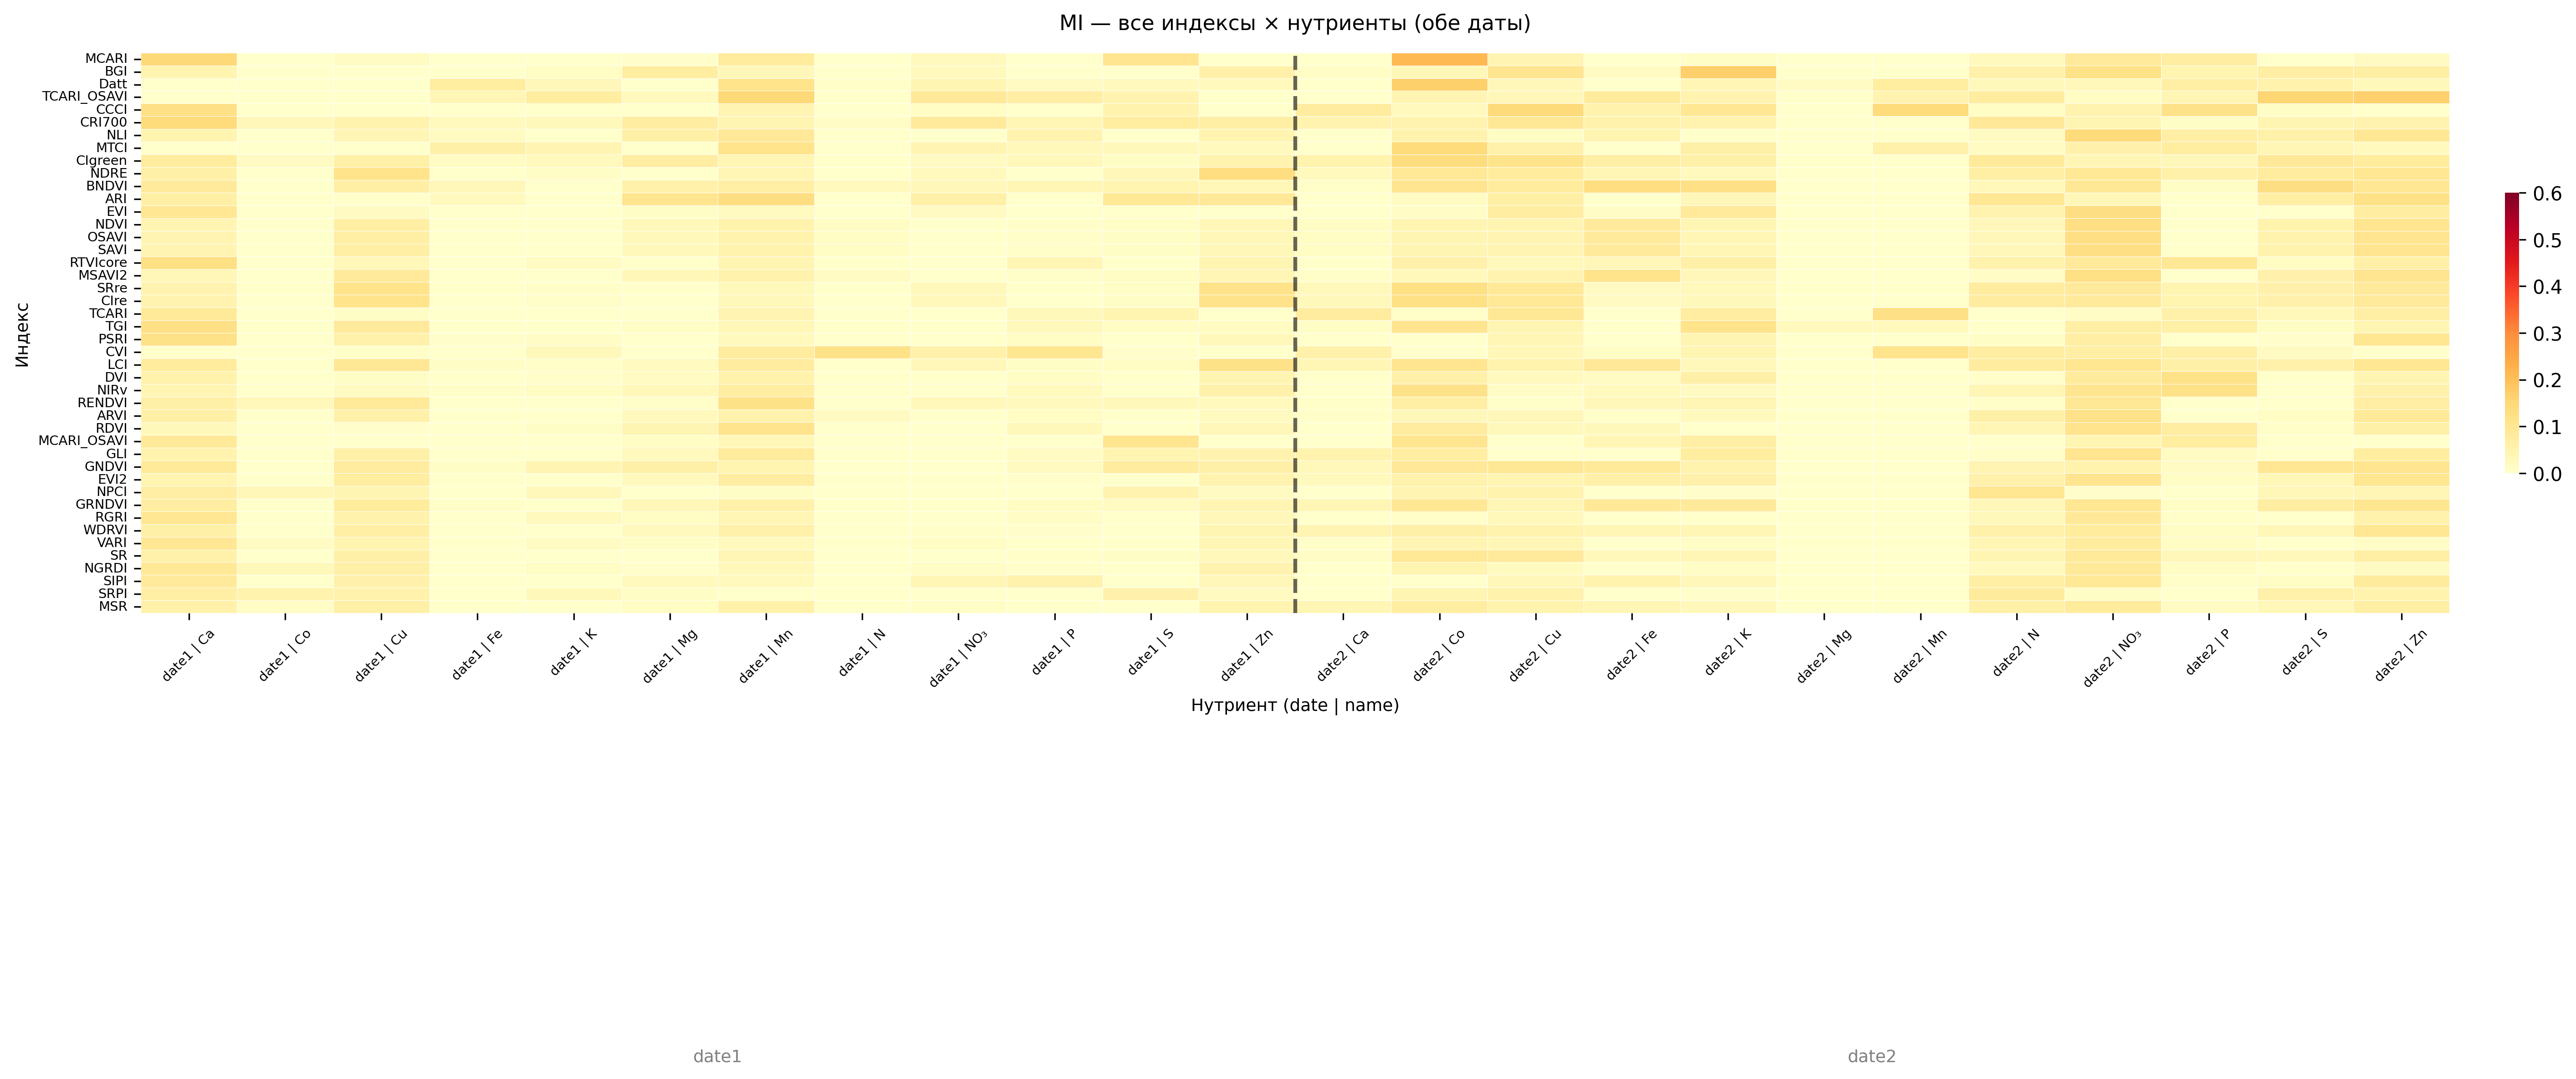

Source data for this figure (header and first rows):
index, date1 | Ca, date1 | Co, date1 | Cu, date1 | Fe, date1 | K, date1 | Mg, date1 | Mn, date1 | N, date1 | NO₃, date1 | P, date1 | S, date1 | Zn, date2 | Ca, date2 | Co, date2 | Cu, date2 | Fe, date2 | K, date2 | Mg, date2 | Mn, date2 | N, date2 | NO₃, date2 | P, date2 | S
MCARI, 0.1483, 0.0000, 0.0182, 0.0000, 0.0000, 0.0040, 0.0808, 0.0000, 0.0244, 0.0000, 0.1041, 0.0000, 0.0017, 0.2117, 0.0453, 0.0000, 0.0114, 0.0000, 0.0000, 0.0247, 0.0851, 0.0730, 0.0000
BGI, 0.0470, 0.0000, 0.0000, 0.0000, 0.0142, 0.0766, 0.0349, 0.0013, 0.0259, 0.0000, 0.0022, 0.0609, 0.0123, 0.0354, 0.1032, 0.0175, 0.1686, 0.0000, 0.0000, 0.0596, 0.1181, 0.0482, 0.0705
Datt, 0.0000, 0.0000, 0.0000, 0.0759, 0.0335, 0.0017, 0.1121, 0.0066, 0.0442, 0.0202, 0.0237, 0.0278, 0.0000, 0.1677, 0.0342, 0.0000, 0.0394, 0.0172, 0.0754, 0.0300, 0.0318, 0.0698, 0.0559
TCARI_OSAVI, 0.0000, 0.0000, 0.0000, 0.0385, 0.0760, 0.0270, 0.1495, 0.0000, 0.0897, 0.0707, 0.0511, 0.0000, 0.0000, 0.0467, 0.0345, 0.0832, 0.0506, 0.0000, 0.0498, 0.0796, 0.0160, 0.0408, 0.1524
CCCI, 0.1204, 0.0000, 0.0000, 0.0000, 0.0000, 0.0000, 0.0454, 0.0000, 0.0159, 0.0000, 0.0527, 0.0000, 0.0790, 0.0265, 0.1445, 0.0544, 0.0966, 0.0000, 0.1425, 0.0156, 0.0503, 0.1158, 0.0099
CRI700, 0.1422, 0.0337, 0.0531, 0.0249, 0.0289, 0.0731, 0.0434, 0.0120, 0.0864, 0.0408, 0.0759, 0.0665, 0.0498, 0.0504, 0.0957, 0.0540, 0.0507, 0.0000, 0.0000, 0.0893, 0.0426, 0.0101, 0.0438
NLI, 0.0472, 0.0000, 0.0419, 0.0233, 0.0000, 0.0629, 0.0914, 0.0000, 0.0000, 0.0500, 0.0000, 0.0489, 0.0000, 0.0546, 0.0150, 0.0481, 0.0000, 0.0000, 0.0000, 0.0190, 0.1411, 0.0673, 0.0586
MTCI, 0.0000, 0.0000, 0.0000, 0.0623, 0.0460, 0.0000, 0.1108, 0.0000, 0.0446, 0.0305, 0.0292, 0.0278, 0.0000, 0.1401, 0.0589, 0.0000, 0.0650, 0.0014, 0.0608, 0.0171, 0.0567, 0.0761, 0.0386
CIgreen, 0.0807, 0.0194, 0.0613, 0.0167, 0.0260, 0.0742, 0.0405, 0.0000, 0.0203, 0.0312, 0.0096, 0.0500, 0.0518, 0.1341, 0.1103, 0.0684, 0.0615, 0.0000, 0.0000, 0.0888, 0.0419, 0.0350, 0.0896
NDRE, 0.0640, 0.0000, 0.1109, 0.0000, 0.0105, 0.0000, 0.0410, 0.0000, 0.0281, 0.0000, 0.0341, 0.1317, 0.0281, 0.0937, 0.0803, 0.0377, 0.0243, 0.0000, 0.0000, 0.0700, 0.0934, 0.0595, 0.0788
BNDVI, 0.0852, 0.0000, 0.0658, 0.0342, 0.0000, 0.0608, 0.0684, 0.0264, 0.0337, 0.0383, 0.0486, 0.0357, 0.0071, 0.1070, 0.0810, 0.1313, 0.1202, 0.0000, 0.0000, 0.0306, 0.0951, 0.0109, 0.1309
ARI, 0.0658, 0.0000, 0.0025, 0.0249, 0.0000, 0.1076, 0.1307, 0.0002, 0.0617, 0.0000, 0.0924, 0.0907, 0.0000, 0.0180, 0.0700, 0.0000, 0.0350, 0.0000, 0.0000, 0.1005, 0.0373, 0.0000, 0.0663
EVI, 0.0965, 0.0000, 0.0205, 0.0000, 0.0000, 0.0110, 0.0223, 0.0014, 0.0188, 0.0000, 0.0000, 0.0000, 0.0000, 0.0123, 0.0727, 0.0126, 0.0847, 0.0000, 0.0000, 0.0500, 0.1294, 0.0000, 0.0000
NDVI, 0.0461, 0.0000, 0.0688, 0.0000, 0.0000, 0.0322, 0.0527, 0.0150, 0.0000, 0.0057, 0.0103, 0.0371, 0.0145, 0.0437, 0.0462, 0.0866, 0.0376, 0.0000, 0.0000, 0.0334, 0.1285, 0.0000, 0.0536
OSAVI, 0.0461, 0.0000, 0.0688, 0.0000, 0.0000, 0.0322, 0.0527, 0.0150, 0.0000, 0.0057, 0.0103, 0.0371, 0.0145, 0.0437, 0.0462, 0.0866, 0.0384, 0.0000, 0.0000, 0.0334, 0.1285, 0.0000, 0.0536
SAVI, 0.0461, 0.0000, 0.0688, 0.0000, 0.0000, 0.0322, 0.0527, 0.0150, 0.0000, 0.0057, 0.0103, 0.0371, 0.0145, 0.0437, 0.0462, 0.0866, 0.0384, 0.0000, 0.0000, 0.0334, 0.1285, 0.0000, 0.0536
RTVIcore, 0.1236, 0.0000, 0.0372, 0.0000, 0.0164, 0.0002, 0.0430, 0.0000, 0.0000, 0.0375, 0.0000, 0.0430, 0.0000, 0.0570, 0.0293, 0.0332, 0.0625, 0.0000, 0.0000, 0.0561, 0.0857, 0.0959, 0.0161
MSAVI2, 0.0373, 0.0000, 0.0859, 0.0000, 0.0000, 0.0360, 0.0542, 0.0185, 0.0000, 0.0081, 0.0148, 0.0415, 0.0053, 0.0312, 0.0513, 0.1111, 0.0335, 0.0000, 0.0000, 0.0131, 0.1230, 0.0000, 0.0569
SRre, 0.0495, 0.0000, 0.1103, 0.0000, 0.0071, 0.0000, 0.0304, 0.0000, 0.0312, 0.0000, 0.0094, 0.1148, 0.0287, 0.1221, 0.0937, 0.0190, 0.0287, 0.0000, 0.0000, 0.0788, 0.0848, 0.0480, 0.0580
CIre, 0.0495, 0.0000, 0.1103, 0.0000, 0.0071, 0.0000, 0.0304, 0.0000, 0.0312, 0.0000, 0.0094, 0.1148, 0.0287, 0.1221, 0.0937, 0.0190, 0.0287, 0.0000, 0.0000, 0.0788, 0.0848, 0.0480, 0.0580
TCARI, 0.0875, 0.0000, 0.0098, 0.0000, 0.0000, 0.0000, 0.0467, 0.0000, 0.0000, 0.0297, 0.0482, 0.0000, 0.0774, 0.0081, 0.0953, 0.0000, 0.0732, 0.0000, 0.1211, 0.0000, 0.0130, 0.0587, 0.0317
TGI, 0.1200, 0.0000, 0.0844, 0.0000, 0.0000, 0.0117, 0.0368, 0.0000, 0.0000, 0.0302, 0.0138, 0.0173, 0.0095, 0.1047, 0.0429, 0.0000, 0.1105, 0.0269, 0.0262, 0.0000, 0.0667, 0.0651, 0.0105
PSRI, 0.1191, 0.0000, 0.0589, 0.0046, 0.0139, 0.0000, 0.0249, 0.0000, 0.0000, 0.0145, 0.0000, 0.0325, 0.0000, 0.0000, 0.0415, 0.0000, 0.0443, 0.0000, 0.0000, 0.0098, 0.0724, 0.0000, 0.0025
CVI, 0.0000, 0.0000, 0.0056, 0.0012, 0.0298, 0.0000, 0.0785, 0.1187, 0.0588, 0.1026, 0.0030, 0.0000, 0.0598, 0.0000, 0.0370, 0.0163, 0.0433, 0.0000, 0.1108, 0.0747, 0.0657, 0.0632, 0.0207
LCI, 0.0816, 0.0000, 0.0955, 0.0109, 0.0076, 0.0227, 0.0785, 0.0000, 0.0344, 0.0106, 0.0142, 0.1185, 0.0395, 0.1057, 0.0533, 0.0895, 0.0311, 0.0000, 0.0000, 0.0782, 0.1026, 0.0648, 0.0601
DVI, 0.0552, 0.0000, 0.0098, 0.0000, 0.0041, 0.0183, 0.0552, 0.0000, 0.0000, 0.0156, 0.0000, 0.0440, 0.0000, 0.0589, 0.0244, 0.0177, 0.0622, 0.0000, 0.0000, 0.0031, 0.0840, 0.1180, 0.0008
NIRv, 0.0452, 0.0000, 0.0203, 0.0049, 0.0151, 0.0309, 0.0732, 0.0000, 0.0000, 0.0254, 0.0000, 0.0578, 0.0000, 0.1171, 0.0127, 0.0239, 0.0189, 0.0000, 0.0000, 0.0400, 0.1048, 0.1179, 0.0000
RENDVI, 0.0647, 0.0308, 0.0886, 0.0000, 0.0000, 0.0083, 0.1174, 0.0000, 0.0308, 0.0254, 0.0296, 0.0260, 0.0059, 0.0675, 0.0085, 0.0329, 0.0422, 0.0000, 0.0000, 0.0060, 0.0941, 0.0000, 0.0000
ARVI, 0.0634, 0.0000, 0.0607, 0.0000, 0.0000, 0.0272, 0.0541, 0.0199, 0.0000, 0.0142, 0.0000, 0.0224, 0.0075, 0.0337, 0.0330, 0.0083, 0.0254, 0.0010, 0.0000, 0.0647, 0.1169, 0.0000, 0.0162
RDVI, 0.0299, 0.0000, 0.0039, 0.0000, 0.0097, 0.0439, 0.1083, 0.0000, 0.0000, 0.0290, 0.0000, 0.0348, 0.0000, 0.0776, 0.0290, 0.0285, 0.0000, 0.0000, 0.0000, 0.0391, 0.1096, 0.0734, 0.0077
MCARI_OSAVI, 0.0890, 0.0000, 0.0000, 0.0000, 0.0000, 0.0160, 0.0373, 0.0000, 0.0000, 0.0008, 0.1037, 0.0000, 0.0000, 0.1065, 0.0000, 0.0397, 0.0716, 0.0000, 0.0000, 0.0000, 0.0436, 0.0772, 0.0000
GLI, 0.0524, 0.0000, 0.0623, 0.0000, 0.0006, 0.0263, 0.0838, 0.0000, 0.0000, 0.0166, 0.0476, 0.0494, 0.0528, 0.0741, 0.0011, 0.0000, 0.0772, 0.0000, 0.0000, 0.0090, 0.1057, 0.0170, 0.0000
GNDVI, 0.0876, 0.0000, 0.0794, 0.0100, 0.0465, 0.0622, 0.0481, 0.0000, 0.0000, 0.0213, 0.0795, 0.0629, 0.0328, 0.0904, 0.0960, 0.0890, 0.0535, 0.0000, 0.0000, 0.0459, 0.0528, 0.0177, 0.0998
EVI2, 0.0479, 0.0000, 0.0763, 0.0000, 0.0000, 0.0252, 0.0729, 0.0000, 0.0006, 0.0031, 0.0023, 0.0512, 0.0278, 0.0554, 0.0457, 0.0649, 0.0563, 0.0000, 0.0000, 0.0569, 0.1034, 0.0137, 0.0369
NPCI, 0.0717, 0.0375, 0.0440, 0.0000, 0.0322, 0.0019, 0.0095, 0.0000, 0.0000, 0.0000, 0.0501, 0.0190, 0.0000, 0.0450, 0.0533, 0.0000, 0.0031, 0.0000, 0.0000, 0.1021, 0.0033, 0.0000, 0.0364
GRNDVI, 0.0747, 0.0000, 0.0809, 0.0059, 0.0000, 0.0352, 0.0609, 0.0000, 0.0000, 0.0153, 0.0190, 0.0451, 0.0381, 0.0965, 0.0402, 0.0905, 0.0854, 0.0000, 0.0000, 0.0342, 0.0989, 0.0095, 0.0742
RGRI, 0.1007, 0.0000, 0.0547, 0.0000, 0.0248, 0.0144, 0.0408, 0.0000, 0.0004, 0.0131, 0.0000, 0.0345, 0.0000, 0.0062, 0.0306, 0.0000, 0.0017, 0.0000, 0.0000, 0.0295, 0.0906, 0.0061, 0.0000
WDRVI, 0.0638, 0.0014, 0.0677, 0.0000, 0.0000, 0.0240, 0.0589, 0.0000, 0.0048, 0.0027, 0.0000, 0.0426, 0.0458, 0.0613, 0.0520, 0.0385, 0.0381, 0.0000, 0.0000, 0.0594, 0.0810, 0.0143, 0.0373
VARI, 0.0971, 0.0180, 0.0479, 0.0000, 0.0182, 0.0117, 0.0262, 0.0000, 0.0162, 0.0000, 0.0000, 0.0391, 0.0053, 0.0462, 0.0388, 0.0000, 0.0140, 0.0000, 0.0000, 0.0383, 0.0784, 0.0157, 0.0000
SR, 0.0593, 0.0018, 0.0637, 0.0000, 0.0000, 0.0000, 0.0415, 0.0000, 0.0000, 0.0056, 0.0096, 0.0323, 0.0137, 0.0937, 0.0861, 0.0311, 0.0382, 0.0000, 0.0000, 0.0432, 0.0869, 0.0343, 0.0322
NGRDI, 0.0929, 0.0301, 0.0624, 0.0000, 0.0161, 0.0036, 0.0328, 0.0000, 0.0136, 0.0042, 0.0000, 0.0510, 0.0000, 0.0492, 0.0226, 0.0000, 0.0126, 0.0000, 0.0000, 0.0267, 0.0877, 0.0143, 0.0000
SIPI, 0.0850, 0.0000, 0.0577, 0.0000, 0.0000, 0.0264, 0.0262, 0.0000, 0.0414, 0.0559, 0.0000, 0.0348, 0.0000, 0.0000, 0.0347, 0.0518, 0.0342, 0.0000, 0.0000, 0.0675, 0.0918, 0.0080, 0.0145
SRPI, 0.0666, 0.0523, 0.0551, 0.0000, 0.0297, 0.0109, 0.0000, 0.0000, 0.0000, 0.0000, 0.0585, 0.0217, 0.0000, 0.0430, 0.0561, 0.0000, 0.0039, 0.0000, 0.0000, 0.0834, 0.0115, 0.0000, 0.0607
MSR, 0.0608, 0.0127, 0.0652, 0.0000, 0.0000, 0.0145, 0.0596, 0.0000, 0.0108, 0.0001, 0.0000, 0.0490, 0.0414, 0.0741, 0.0536, 0.0396, 0.0308, 0.0000, 0.0000, 0.0617, 0.0827, 0.0174, 0.0358
